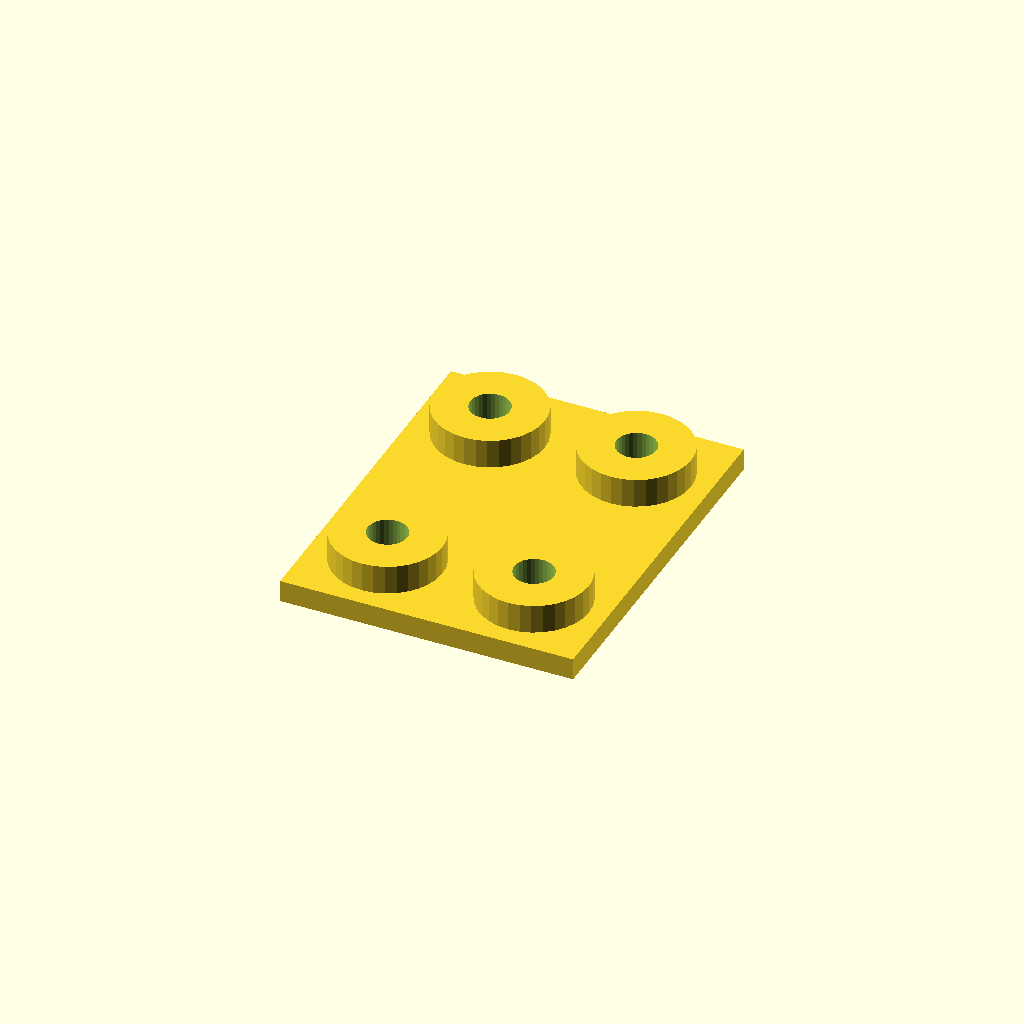
Cell 1: the model at its default parameters.
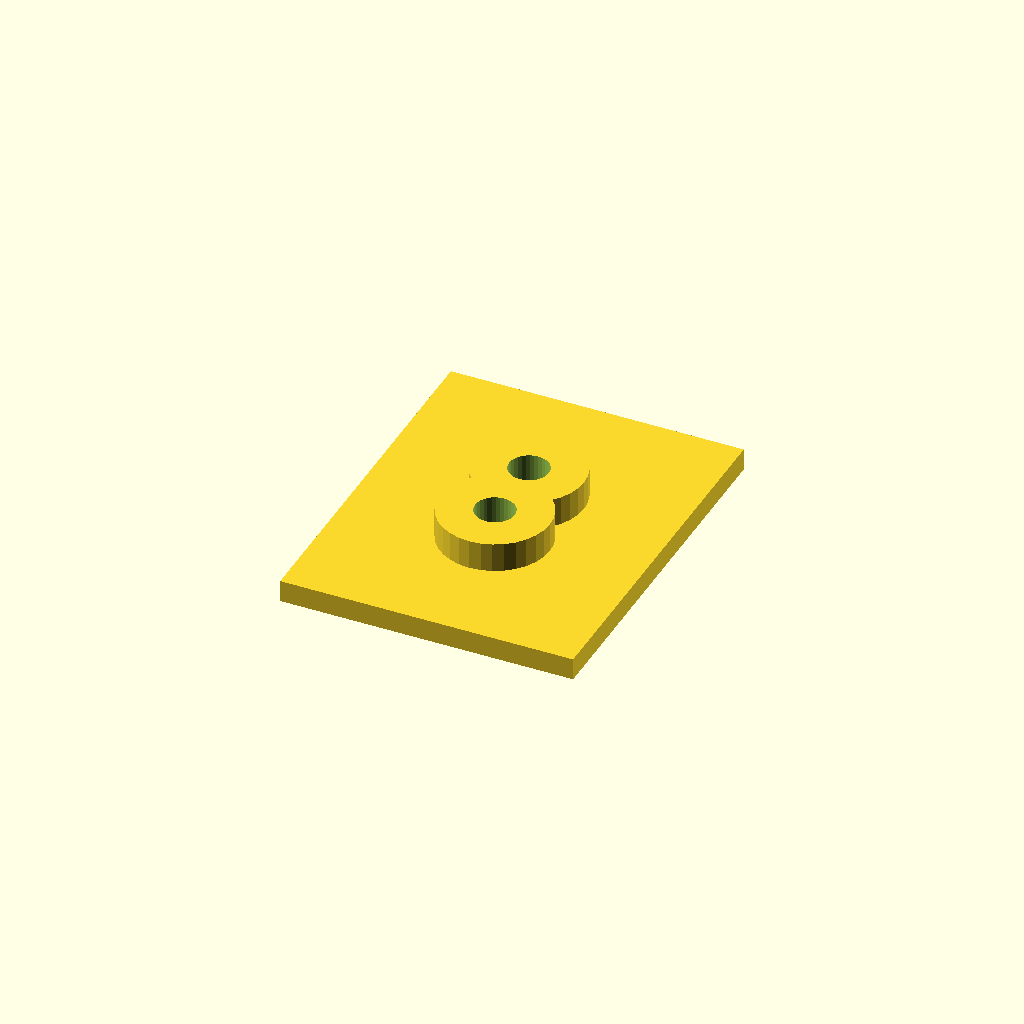
Cell 2: the same model with edge = 40.
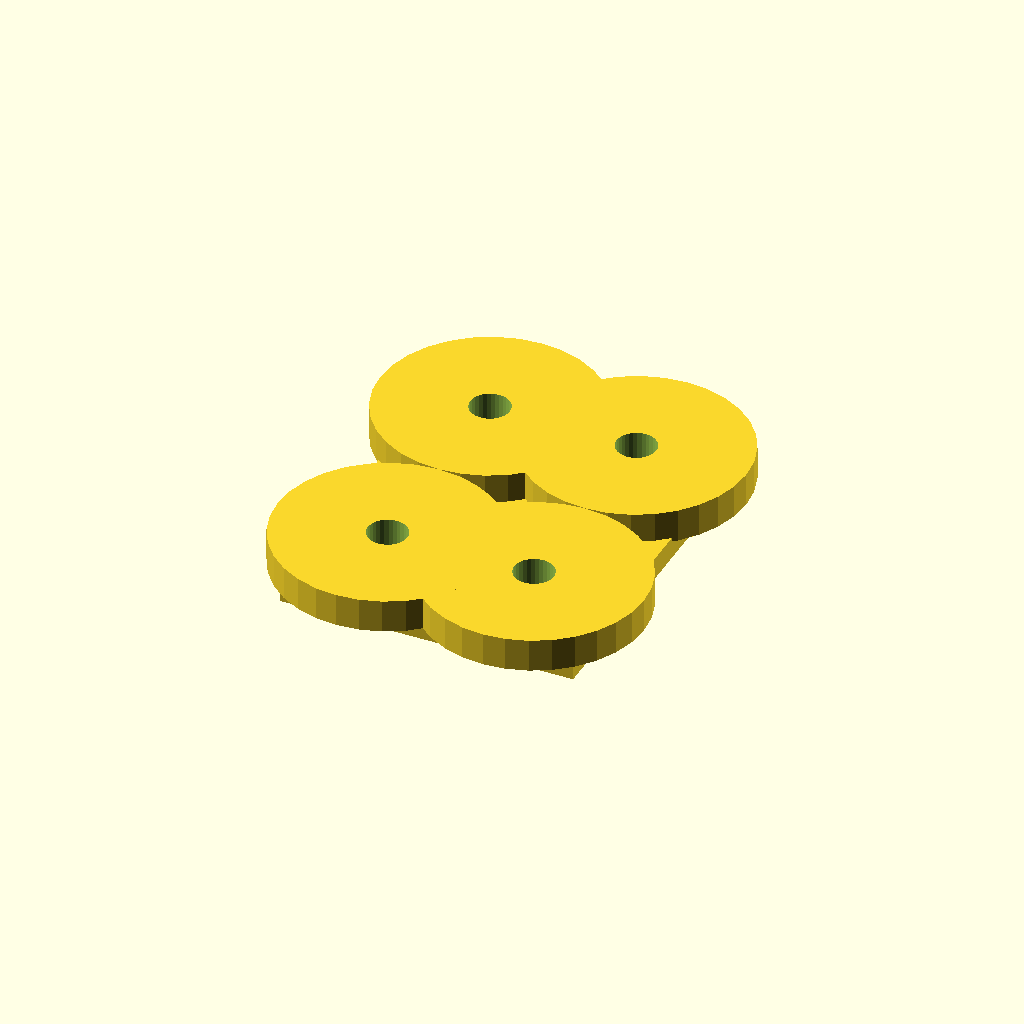
Cell 3: the same model with boss_d = 60.
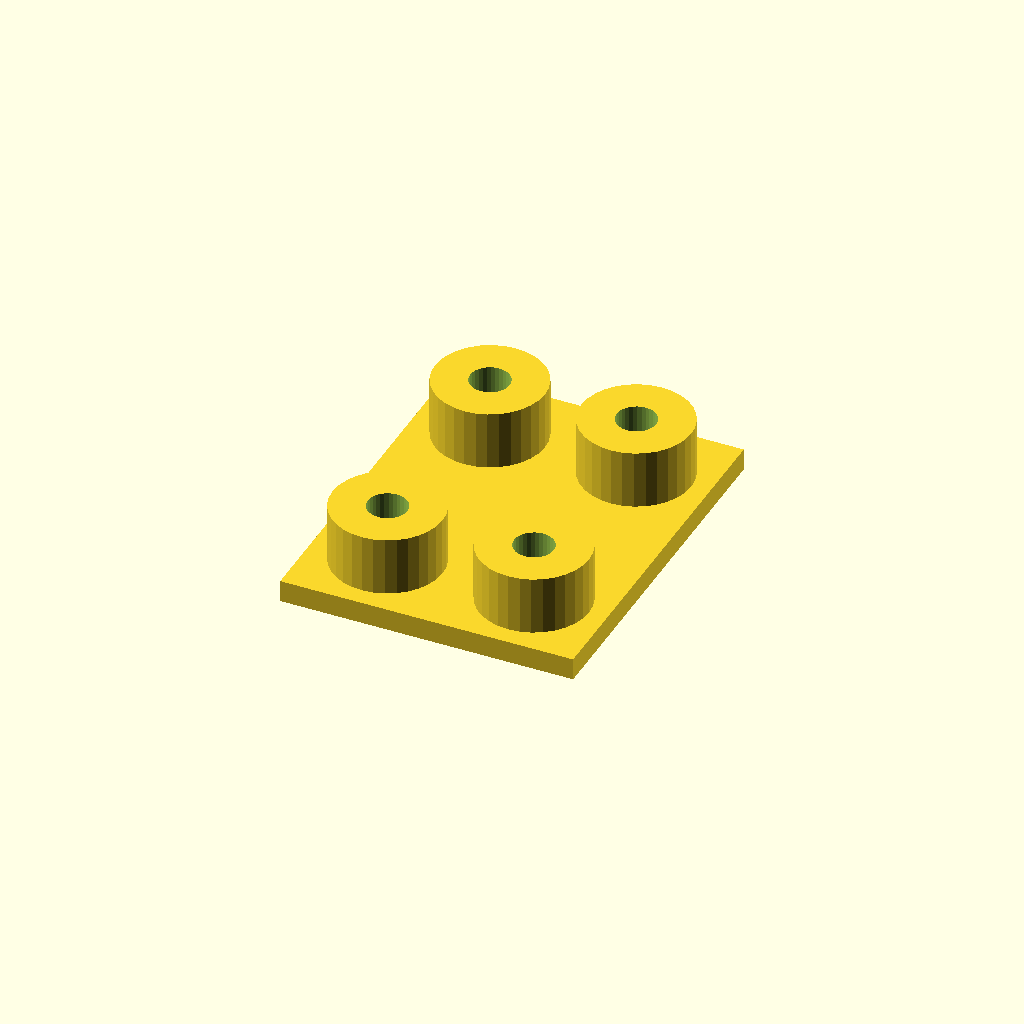
Cell 4: the same model with boss_h = 16.
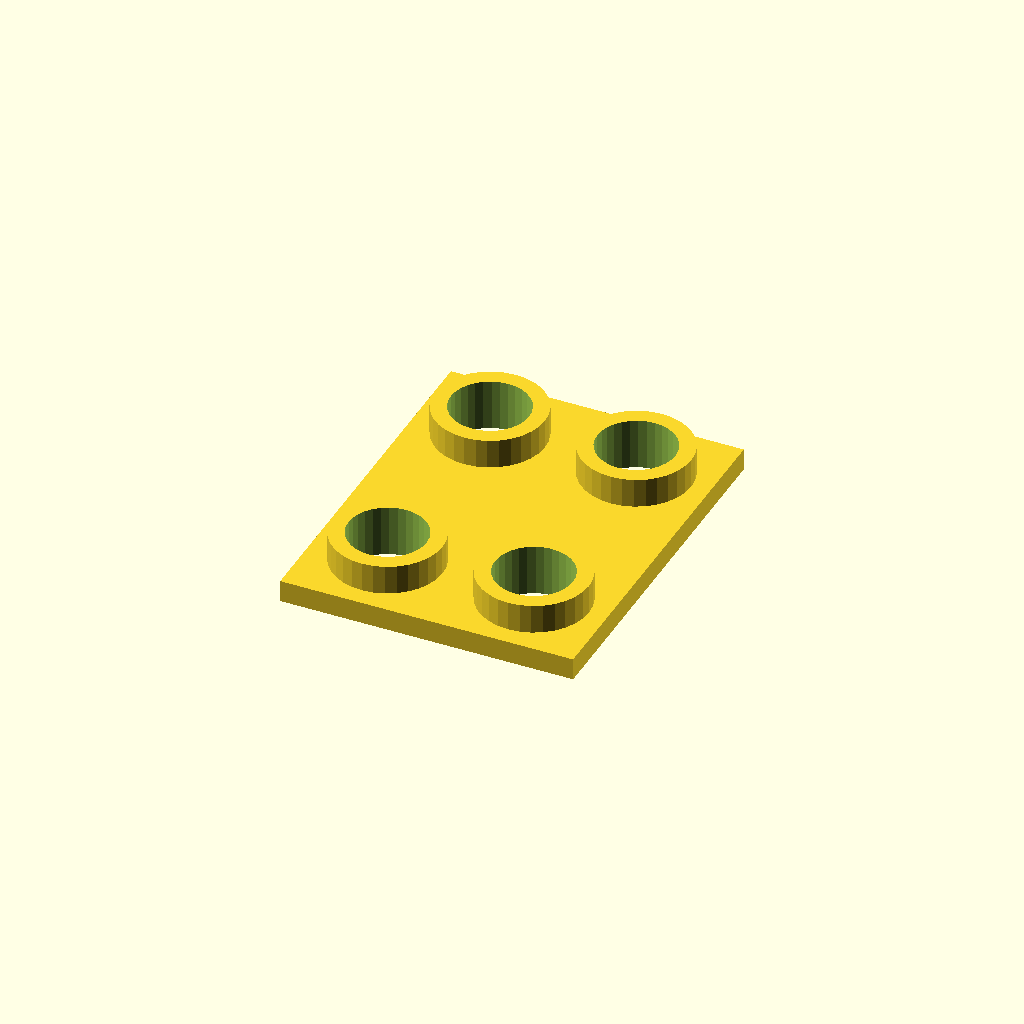
Cell 5 — bore_d set to 21, the other parameters unchanged.
One fixed orthographic camera (rotation 55°, 0°, 25°; colour scheme Cornfield) for every cell.
Source of the model, optional_data/data/place1/anchorpads/part_0074.scad:
$fn = 32;

// ----------------------------------------------------------------------
// Anchor pads 80 x 100 x 14
// four corner bosses with anchor holes
// ----------------------------------------------------------------------

// --- parameters (mm) ---
plate = [80, 100, 6];   // base plate size (x, y, z)
pads = 4;               // boss count, one per corner
edge = 20;              // boss centre offset from the plate edge
boss_d = 30;            // boss diameter
boss_h = 8;             // boss height above the base plate
bore_d = 10.5;          // nominal hole diameter from the drawing
print_allowance = 0.3;  // clearance added for printing

// --- derived feature positions (mm) ---
hole_d = bore_d + print_allowance;  // = 10.8   hole diameter as printed
height = plate[2] + boss_h;         // = 14   overall height of the part
corner_x = plate[0] / 2 - edge;     // = 20   boss centre X
corner_y = plate[1] / 2 - edge;     // = 30   boss centre Y
feature_centers = [
  [corner_x, corner_y],
  [-corner_x, corner_y],
  [-corner_x, -corner_y],
  [corner_x, -corner_y]
];   // boss centres, anchor holes are drilled there

// base plate, four bosses standing on it, anchor holes all the way through
difference() {
  union() {
    cube(plate, center = true);
    for (centre = feature_centers)
      translate([centre[0], centre[1], plate[2] / 2 - 1])
        cylinder(d = boss_d, h = boss_h + 1);
  }
  for (centre = feature_centers)
    translate([centre[0], centre[1], -height])
      cylinder(d = hole_d, h = 2 * height + 2);  // through boss and plate
}
Customizer parameters (derived from the source; name, type, default, range or options):
plate: vector, default [80, 100, 6]
pads: number, default 4
edge: number, default 20
boss_d: number, default 30
boss_h: number, default 8
bore_d: number, default 10.5
print_allowance: number, default 0.3
